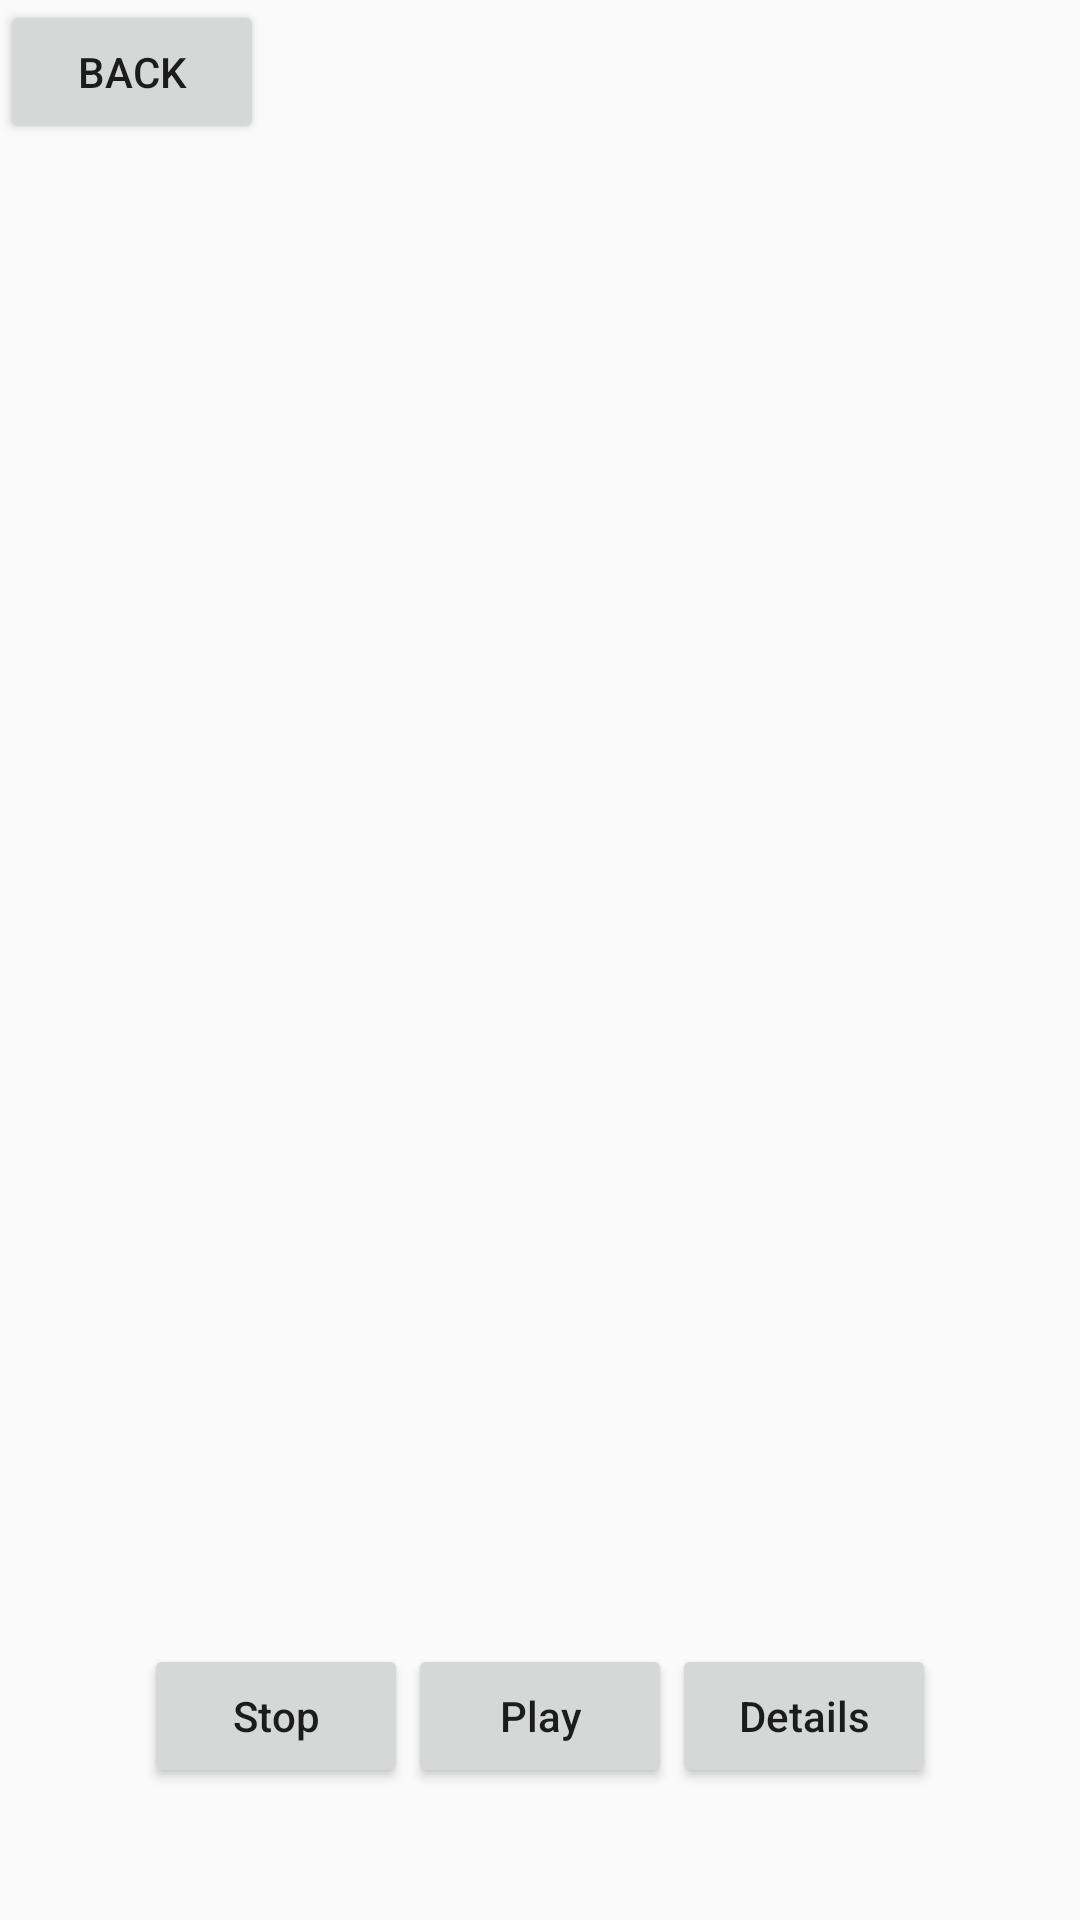

This screen was rendered from an Android layout file. Write that file and the resources it references.
<!-- AndroidManifest.xml: application theme AppTheme -->
<!-- res/layout/songs_activity.xml -->
<?xml version="1.0" encoding="utf-8"?>
<LinearLayout xmlns:android="http://schemas.android.com/apk/res/android"
    android:orientation="vertical"
    android:layout_width="match_parent" android:layout_height="match_parent">


    <Button
        android:id="@+id/back"
        android:layout_width="wrap_content"
        android:layout_height="wrap_content"
        android:text="@string/Back"/>


    <ListView
        android:id="@+id/list"
        android:layout_width="match_parent"
        android:layout_height="500dp">

    </ListView>

    <LinearLayout
        android:id="@+id/layout"
        android:layout_width="match_parent"
        android:layout_height="wrap_content"
        android:gravity="center"
        android:orientation="horizontal">

        <Button
            android:id="@+id/stopp"
            style="@style/button"
            android:layout_width="wrap_content"
            android:layout_height="wrap_content"
            android:text="@string/Stop" />


        <Button
            android:id="@+id/playy"
            style="@style/button"
            android:layout_width="wrap_content"
            android:layout_height="wrap_content"
            android:text="@string/play" />
        <Button
            android:id="@+id/detailss"
            style="@style/button"
            android:layout_width="wrap_content"
            android:layout_height="wrap_content"
            android:text="@string/Details" />

    </LinearLayout>


</LinearLayout>
<!-- resources referenced by this layout -->
<resources>
  <string name="Back">Back</string>
  <string name="Details">Details</string>
  <string name="Stop">Stop</string>
  <string name="play">Play</string>
  <style name="button">
          <item name="android:textAllCaps">false</item>
      </style>
  <style name="AppTheme" parent="Theme.AppCompat.Light.DarkActionBar">
          
          <item name="colorPrimary">@color/colorPrimary</item>
          <item name="colorPrimaryDark">@color/colorPrimaryDark</item>
          <item name="colorAccent">@color/colorAccent</item>
      </style>
  <color name="colorPrimary">#3F51B5</color>
  <color name="colorPrimaryDark">#303F9F</color>
  <color name="colorAccent">#FF4081</color>
</resources>
